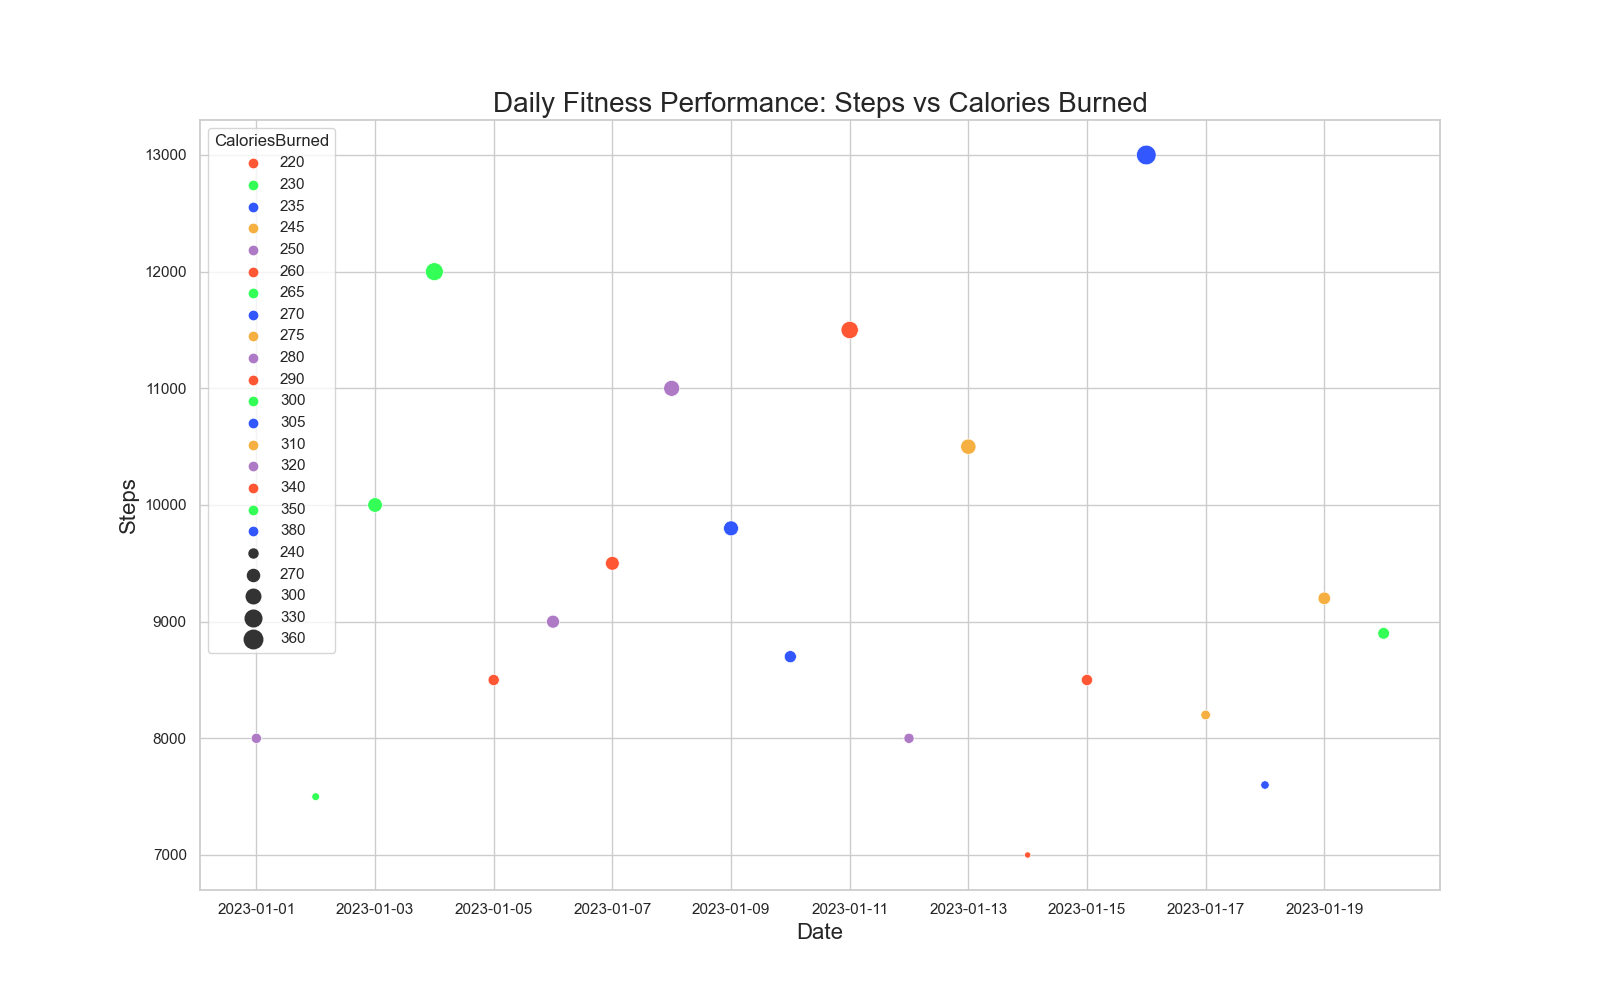

The data file committed next to this chart (first rows):
Date, Steps, CaloriesBurned
2023-01-01, 8000, 250
2023-01-02, 7500, 230
2023-01-03, 10000, 300
2023-01-04, 12000, 350
2023-01-05, 8500, 260
2023-01-06, 9000, 280
2023-01-07, 9500, 290
2023-01-08, 11000, 320
2023-01-09, 9800, 305
2023-01-10, 8700, 270
2023-01-11, 11500, 340
2023-01-12, 8000, 250
2023-01-13, 10500, 310
2023-01-14, 7000, 220
2023-01-15, 8500, 260
2023-01-16, 13000, 380
2023-01-17, 8200, 245
2023-01-18, 7600, 235
2023-01-19, 9200, 275
2023-01-20, 8900, 265
